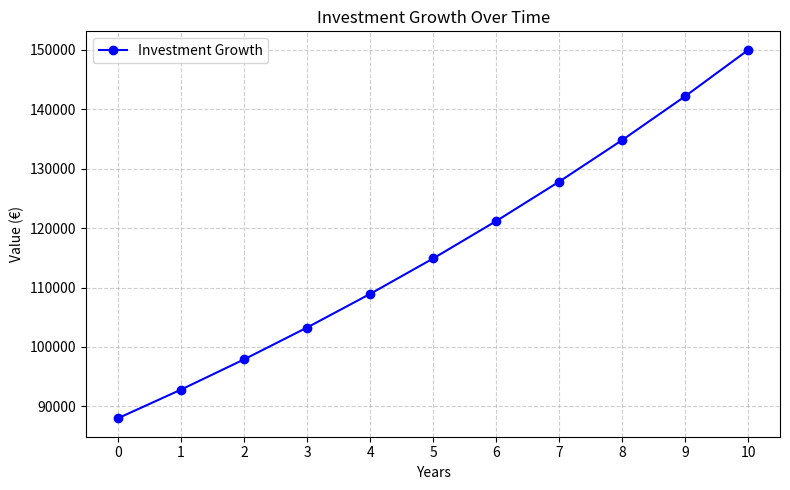

The script that saved this image:
"""
A sum of €88,000 is expected to grow to €120,000 in 10 years.
Calculate the interest rate required for this.

"""

"""
A sum of €88,000 is expected to grow to €120,000 in 10 years.
Calculate the interest rate required for this and show the growth in a diagram.
"""

import matplotlib.pyplot as plt
import numpy as np

# --- Given values ---
present_value = 88000      # Initial amount in euros
future_value = 150000     # Desired amount in euros
years = 10                 # Number of years

# --- Calculate the required annual interest rate ---
rate = (future_value / present_value) ** (1 / years) - 1

print(f"Required annual interest rate: {rate * 100:.2f}%")

# --- Calculate the value for each year ---
year_list = np.arange(0, years + 1)
values = present_value * (1 + rate) ** year_list

# --- Plot the growth ---
plt.figure(figsize=(8, 5))
plt.plot(year_list, values, marker='o', color='blue', label='Investment Growth')
plt.title("Investment Growth Over Time")
plt.xlabel("Years")
plt.ylabel("Value (€)")
plt.grid(True, linestyle='--', alpha=0.6)
plt.xticks(year_list)
plt.legend()
plt.tight_layout()
plt.show()